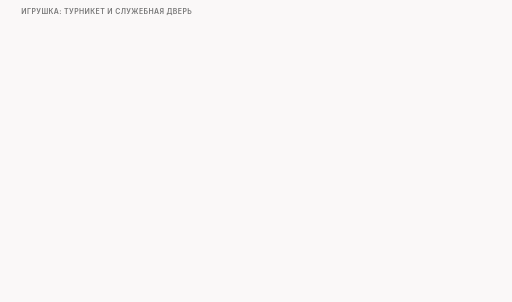
t = 0.00 s
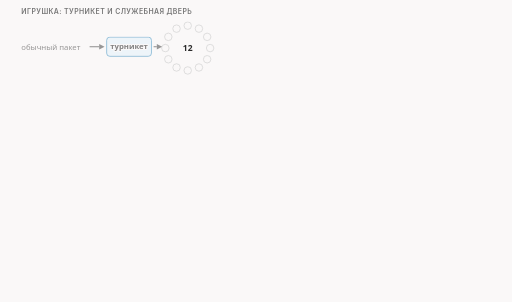
t = 1.70 s
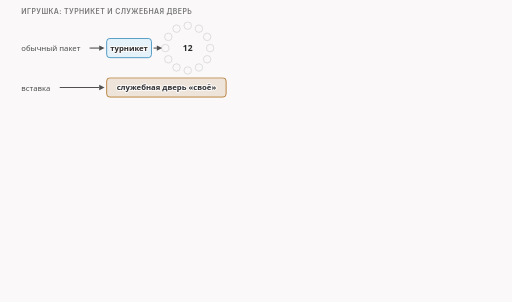
t = 3.40 s
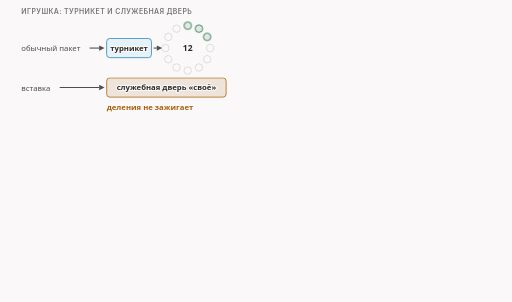
t = 5.01 s
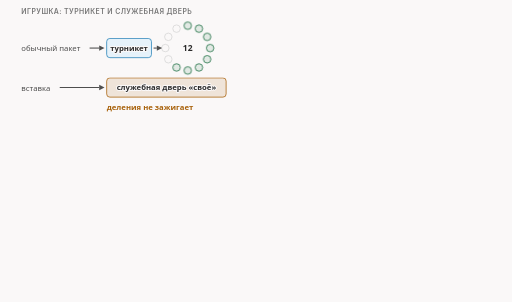
t = 6.68 s
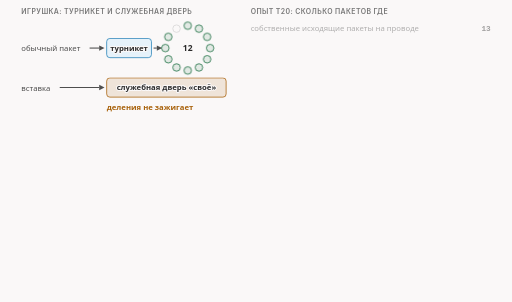
t = 7.75 s

The animated SVG that drew these frames (rendered in a browser with its animation timeline set to each time). Animation: 34 CSS @keyframes rules; frames cover the first 7.75 s, repeats indefinitely.

<svg xmlns="http://www.w3.org/2000/svg" class="v16-s25-t20-limit" viewBox="0 0 960 566" width="960" height="566" role="img" aria-labelledby="v16-s25-t20-limit-t v16-s25-t20-limit-d">
<title id="v16-s25-t20-limit-t">Опыт t20: вставки предел не тратят</title>
<desc id="v16-s25-t20-limit-d">Тратят ли вставки предел «первые 12 пакетов в каждую сторону»: опыт t20. Игрушка: турникет с табло на 12 делений зажигает деление за каждого обычного человека, а курьер проходит через служебную дверь с наклейкой «своё» и деления не зажигает. Числа опыта: на проводе клиента 13 собственных исходящих кадров, вставленных поддельных 6, по 680 байт данных (размер вставки 732 = 20 + 32 + 680), в очереди исходящих ровно 12; 13 − 12 = 1, один пакет, подтверждение, вышел за предел. Ось времени исходящих, расстояния не в масштабе: пять вставок отправлены, затем в очередь пришёл двенадцатый собственный пакет (номер в очереди 24), шестая вставка позже. Если бы вставки считались, счётчик показал бы 12 + 5 = 17 и двенадцатый пакет вышел бы за предел; но правило сработало, значит вставки предел не потратили. Это согласуется с notrack, но по косвенным признакам: по общим сведениям, пакеты, к которым правило применило notrack, не попадают в таблицу соединений ядра, а ограничитель считает именно её.</desc>
<style>.v16-s25-t20-limit{--fg:var(--dark,#2b2b2b);--fg2:var(--darkgray,#4e4e4e);--mute:var(--gray,#767676);--line:var(--lightgray,#d4d4d4);--acc:var(--secondary,#1f7fb5);--tint:var(--highlight,rgba(178,225,255,.28));--bg:var(--light,#faf8f8);--rej:#c4372b;--rejt:rgba(196,55,43,.10);--ok:#237a4b;--okt:rgba(35,122,75,.11);--amb:#a8610a;--ambt:rgba(168,97,10,.13)}
@media (prefers-color-scheme:dark){.v16-s25-t20-limit{--fg:var(--dark,#ebebec);--fg2:var(--darkgray,#d4d4d4);--mute:var(--gray,#9a9a9a);--line:var(--lightgray,#4a474a);--acc:var(--secondary,#b2e1ff);--tint:var(--highlight,rgba(178,225,255,.14));--bg:var(--light,#161618);--rej:#ff8f80;--rejt:rgba(255,143,128,.14);--ok:#7fd9a1;--okt:rgba(127,217,161,.13);--amb:#f0b866;--ambt:rgba(240,184,102,.14)}}
.v16-s25-t20-limit .bg{fill:var(--bg)}
.v16-s25-t20-limit text{font-family:var(--bodyFont,'Source Sans 3'),system-ui,-apple-system,'Segoe UI',Roboto,sans-serif;font-size:16px;fill:var(--fg2);paint-order:stroke;stroke:var(--bg);stroke-width:4px;stroke-linejoin:round}
.v16-s25-t20-limit .tk{font-weight:600;fill:var(--fg)}
.v16-s25-t20-limit .sm{font-size:14.5px}
.v16-s25-t20-limit .m{font-family:var(--codeFont,'JetBrains Mono'),ui-monospace,'Cascadia Code',Consolas,monospace;font-size:14.5px}
.v16-s25-t20-limit .mk{font-family:var(--codeFont,'JetBrains Mono'),ui-monospace,'Cascadia Code',Consolas,monospace;font-size:14.5px;font-weight:600;fill:var(--fg)}
.v16-s25-t20-limit .hx{font-family:var(--codeFont,'JetBrains Mono'),ui-monospace,'Cascadia Code',Consolas,monospace;font-size:14px;font-weight:600;fill:var(--fg);stroke:none}
.v16-s25-t20-limit .ix{font-family:var(--codeFont,'JetBrains Mono'),ui-monospace,'Cascadia Code',Consolas,monospace;font-size:13px;fill:var(--mute);stroke:none}
.v16-s25-t20-limit .ml{font-family:var(--codeFont,'JetBrains Mono'),ui-monospace,'Cascadia Code',Consolas,monospace;font-size:17px;font-weight:600;fill:var(--fg)}
.v16-s25-t20-limit .cap{font-family:var(--headerFont,Inter),system-ui,-apple-system,'Segoe UI',Roboto,sans-serif;font-size:13px;font-weight:600;letter-spacing:.06em;text-transform:uppercase;fill:var(--mute)}
.v16-s25-t20-limit .mu{fill:var(--mute)}.v16-s25-t20-limit .fg{fill:var(--fg)}.v16-s25-t20-limit .acc{fill:var(--acc)}.v16-s25-t20-limit .rej{fill:var(--rej)}.v16-s25-t20-limit .ok{fill:var(--ok)}.v16-s25-t20-limit .amb{fill:var(--amb)}
.v16-s25-t20-limit .c{text-anchor:middle}.v16-s25-t20-limit .r{text-anchor:end}.v16-s25-t20-limit .ns{stroke:none}
.v16-s25-t20-limit .bx{fill:var(--bg);stroke:var(--line);stroke-width:1.4}
.v16-s25-t20-limit .bxs{fill:var(--bg);stroke:var(--mute);stroke-width:1.4}
.v16-s25-t20-limit .bxa{fill:var(--tint);stroke:var(--acc);stroke-width:1.4}
.v16-s25-t20-limit .bxr{fill:var(--rejt);stroke:var(--rej);stroke-width:1.4}
.v16-s25-t20-limit .bxo{fill:var(--okt);stroke:var(--ok);stroke-width:1.4}
.v16-s25-t20-limit .bxb{fill:var(--ambt);stroke:var(--amb);stroke-width:1.4}
.v16-s25-t20-limit .pl{fill:var(--bg);stroke:var(--fg);stroke-width:1.6}
.v16-s25-t20-limit .fs{fill:var(--mute);fill-opacity:.22;stroke:none}
.v16-s25-t20-limit .bxn{fill:none;stroke:var(--fg);stroke-width:2}
.v16-s25-t20-limit .bxrd{fill:none;stroke:var(--rej);stroke-width:2.4;stroke-dasharray:6 4}
.v16-s25-t20-limit .bxd{fill:none;stroke:var(--mute);stroke-width:1.3;stroke-dasharray:5 4}
.v16-s25-t20-limit .fa{fill:var(--tint);stroke:none}.v16-s25-t20-limit .fr{fill:var(--rejt);stroke:none}.v16-s25-t20-limit .fb{fill:var(--ambt);stroke:none}.v16-s25-t20-limit .fo{fill:var(--okt);stroke:none}
.v16-s25-t20-limit .lm{fill:none;stroke:var(--mute);stroke-width:1.4}
.v16-s25-t20-limit .lmd{fill:none;stroke:var(--mute);stroke-width:1.4;stroke-dasharray:5 4}
.v16-s25-t20-limit .la{fill:none;stroke:var(--acc);stroke-width:2}
.v16-s25-t20-limit .lf{fill:none;stroke:var(--fg2);stroke-width:2}
.v16-s25-t20-limit .lr{fill:none;stroke:var(--rej);stroke-width:2.4}
.v16-s25-t20-limit .lcut{fill:none;stroke:var(--rej);stroke-width:1.8;stroke-dasharray:6 4}
.v16-s25-t20-limit .lb{fill:none;stroke:var(--amb);stroke-width:2}
.v16-s25-t20-limit .lo{fill:none;stroke:var(--ok);stroke-width:2.4}
.v16-s25-t20-limit .hf{fill:var(--fg2)}.v16-s25-t20-limit .ha{fill:var(--acc)}.v16-s25-t20-limit .hr{fill:var(--rej)}.v16-s25-t20-limit .hm{fill:var(--mute)}.v16-s25-t20-limit .hb{fill:var(--amb)}
.v16-s25-t20-limit .fun{fill:var(--tint);stroke:var(--acc);stroke-width:1;stroke-opacity:.55}
.v16-s25-t20-limit .a{animation-duration:40s;animation-timing-function:cubic-bezier(.3,.6,.25,1);animation-iteration-count:infinite;animation-fill-mode:both}
@media (prefers-reduced-motion:reduce){.v16-s25-t20-limit .a{animation:none}.v16-s25-t20-limit .tr{display:none}}.v16-s25-t20-limit .bn{font-size:36px;font-weight:700;fill:var(--fg);stroke:none}.v16-s25-t20-limit .lg{font-size:19px;font-weight:600;fill:var(--fg)}.v16-s25-t20-limit .mn{font-family:var(--codeFont,'JetBrains Mono'),ui-monospace,'Cascadia Code',Consolas,monospace;font-size:13px}.v16-s25-t20-limit .fl{fill:var(--bg);stroke:none}.v16-s25-t20-limit .bxw{fill:var(--bg);stroke:var(--amb);stroke-width:1.4;stroke-dasharray:5 4}@keyframes v16-s25-t20-limit-k1{0.0%{opacity:0;transform:translate(0px,-6px)}1.5%{opacity:0;transform:translate(0px,-6px)}3.5%{opacity:1;transform:translate(0px,0px)}95.75%{opacity:1;transform:translate(0px,0px)}97.25%{opacity:0;transform:translate(0px,-6px)}100%{opacity:0;transform:translate(0px,-6px)}}.v16-s25-t20-limit .e1{animation-name:v16-s25-t20-limit-k1}@keyframes v16-s25-t20-limit-k2{0.0%{opacity:0;transform:translate(0px,-6px)}3.75%{opacity:0;transform:translate(0px,-6px)}5.75%{opacity:1;transform:translate(0px,0px)}95.75%{opacity:1;transform:translate(0px,0px)}97.25%{opacity:0;transform:translate(0px,-6px)}100%{opacity:0;transform:translate(0px,-6px)}}.v16-s25-t20-limit .e2{animation-name:v16-s25-t20-limit-k2}@keyframes v16-s25-t20-limit-k3{0.0%{opacity:0;transform:translate(0px,-6px)}7%{opacity:0;transform:translate(0px,-6px)}9%{opacity:1;transform:translate(0px,0px)}95.75%{opacity:1;transform:translate(0px,0px)}97.25%{opacity:0;transform:translate(0px,-6px)}100%{opacity:0;transform:translate(0px,-6px)}}.v16-s25-t20-limit .e3{animation-name:v16-s25-t20-limit-k3}@keyframes v16-s25-t20-limit-k4{0.0%{opacity:0;transform:translate(0px,-6px)}9%{opacity:0;transform:translate(0px,-6px)}11%{opacity:1;transform:translate(0px,0px)}95.75%{opacity:1;transform:translate(0px,0px)}97.25%{opacity:0;transform:translate(0px,-6px)}100%{opacity:0;transform:translate(0px,-6px)}}.v16-s25-t20-limit .e4{animation-name:v16-s25-t20-limit-k4}@keyframes v16-s25-t20-limit-k5{0.0%{opacity:0}10%{opacity:0}10.75%{opacity:1}95.75%{opacity:1}97.25%{opacity:0}100%{opacity:0}}.v16-s25-t20-limit .e5{animation-name:v16-s25-t20-limit-k5}@keyframes v16-s25-t20-limit-k6{0.0%{opacity:0}10.875%{opacity:0}11.625%{opacity:1}95.75%{opacity:1}97.25%{opacity:0}100%{opacity:0}}.v16-s25-t20-limit .e6{animation-name:v16-s25-t20-limit-k6}@keyframes v16-s25-t20-limit-k7{0.0%{opacity:0}11.75%{opacity:0}12.5%{opacity:1}95.75%{opacity:1}97.25%{opacity:0}100%{opacity:0}}.v16-s25-t20-limit .e7{animation-name:v16-s25-t20-limit-k7}@keyframes v16-s25-t20-limit-k8{0.0%{opacity:0}12.625%{opacity:0}13.375%{opacity:1}95.75%{opacity:1}97.25%{opacity:0}100%{opacity:0}}.v16-s25-t20-limit .e8{animation-name:v16-s25-t20-limit-k8}@keyframes v16-s25-t20-limit-k9{0.0%{opacity:0}13.5%{opacity:0}14.25%{opacity:1}95.75%{opacity:1}97.25%{opacity:0}100%{opacity:0}}.v16-s25-t20-limit .e9{animation-name:v16-s25-t20-limit-k9}@keyframes v16-s25-t20-limit-k10{0.0%{opacity:0}14.375%{opacity:0}15.125%{opacity:1}95.75%{opacity:1}97.25%{opacity:0}100%{opacity:0}}.v16-s25-t20-limit .e10{animation-name:v16-s25-t20-limit-k10}@keyframes v16-s25-t20-limit-k11{0.0%{opacity:0}15.25%{opacity:0}16%{opacity:1}95.75%{opacity:1}97.25%{opacity:0}100%{opacity:0}}.v16-s25-t20-limit .e11{animation-name:v16-s25-t20-limit-k11}@keyframes v16-s25-t20-limit-k12{0.0%{opacity:0}16.125%{opacity:0}16.875%{opacity:1}95.75%{opacity:1}97.25%{opacity:0}100%{opacity:0}}.v16-s25-t20-limit .e12{animation-name:v16-s25-t20-limit-k12}@keyframes v16-s25-t20-limit-k13{0.0%{opacity:0}17%{opacity:0}17.75%{opacity:1}95.75%{opacity:1}97.25%{opacity:0}100%{opacity:0}}.v16-s25-t20-limit .e13{animation-name:v16-s25-t20-limit-k13}@keyframes v16-s25-t20-limit-k14{0.0%{opacity:0}17.875%{opacity:0}18.625%{opacity:1}95.75%{opacity:1}97.25%{opacity:0}100%{opacity:0}}.v16-s25-t20-limit .e14{animation-name:v16-s25-t20-limit-k14}@keyframes v16-s25-t20-limit-k15{0.0%{opacity:0}18.75%{opacity:0}19.5%{opacity:1}95.75%{opacity:1}97.25%{opacity:0}100%{opacity:0}}.v16-s25-t20-limit .e15{animation-name:v16-s25-t20-limit-k15}@keyframes v16-s25-t20-limit-k16{0.0%{opacity:0}19.625%{opacity:0}20.375%{opacity:1}95.75%{opacity:1}97.25%{opacity:0}100%{opacity:0}}.v16-s25-t20-limit .e16{animation-name:v16-s25-t20-limit-k16}@keyframes v16-s25-t20-limit-k17{0.0%{opacity:0;transform:translate(0px,-6px)}17.5%{opacity:0;transform:translate(0px,-6px)}19.5%{opacity:1;transform:translate(0px,0px)}95.75%{opacity:1;transform:translate(0px,0px)}97.25%{opacity:0;transform:translate(0px,-6px)}100%{opacity:0;transform:translate(0px,-6px)}}.v16-s25-t20-limit .e17{animation-name:v16-s25-t20-limit-k17}@keyframes v16-s25-t20-limit-k18{0.0%{opacity:0;transform:translate(0px,-6px)}19%{opacity:0;transform:translate(0px,-6px)}21%{opacity:1;transform:translate(0px,0px)}95.75%{opacity:1;transform:translate(0px,0px)}97.25%{opacity:0;transform:translate(0px,-6px)}100%{opacity:0;transform:translate(0px,-6px)}}.v16-s25-t20-limit .e18{animation-name:v16-s25-t20-limit-k18}@keyframes v16-s25-t20-limit-k19{0.0%{opacity:0;transform:translate(0px,-6px)}22.5%{opacity:0;transform:translate(0px,-6px)}24.5%{opacity:1;transform:translate(0px,0px)}95.75%{opacity:1;transform:translate(0px,0px)}97.25%{opacity:0;transform:translate(0px,-6px)}100%{opacity:0;transform:translate(0px,-6px)}}.v16-s25-t20-limit .e19{animation-name:v16-s25-t20-limit-k19}@keyframes v16-s25-t20-limit-k20{0.0%{opacity:0;transform:translate(0px,-6px)}26%{opacity:0;transform:translate(0px,-6px)}28%{opacity:1;transform:translate(0px,0px)}95.75%{opacity:1;transform:translate(0px,0px)}97.25%{opacity:0;transform:translate(0px,-6px)}100%{opacity:0;transform:translate(0px,-6px)}}.v16-s25-t20-limit .e20{animation-name:v16-s25-t20-limit-k20}@keyframes v16-s25-t20-limit-k21{0.0%{opacity:0;transform:translate(0px,-6px)}31.25%{opacity:0;transform:translate(0px,-6px)}33.25%{opacity:1;transform:translate(0px,0px)}95.75%{opacity:1;transform:translate(0px,0px)}97.25%{opacity:0;transform:translate(0px,-6px)}100%{opacity:0;transform:translate(0px,-6px)}}.v16-s25-t20-limit .e21{animation-name:v16-s25-t20-limit-k21}@keyframes v16-s25-t20-limit-k22{0.0%{opacity:0;transform:translate(0px,-6px)}37.5%{opacity:0;transform:translate(0px,-6px)}39.5%{opacity:1;transform:translate(0px,0px)}95.75%{opacity:1;transform:translate(0px,0px)}97.25%{opacity:0;transform:translate(0px,-6px)}100%{opacity:0;transform:translate(0px,-6px)}}.v16-s25-t20-limit .e22{animation-name:v16-s25-t20-limit-k22}@keyframes v16-s25-t20-limit-k23{0.0%{opacity:0;transform:translate(0px,-6px)}38.5%{opacity:0;transform:translate(0px,-6px)}40.5%{opacity:1;transform:translate(0px,0px)}95.75%{opacity:1;transform:translate(0px,0px)}97.25%{opacity:0;transform:translate(0px,-6px)}100%{opacity:0;transform:translate(0px,-6px)}}.v16-s25-t20-limit .e23{animation-name:v16-s25-t20-limit-k23}@keyframes v16-s25-t20-limit-k24{0.0%{opacity:0;transform:translate(0px,-4px)}40%{opacity:0;transform:translate(0px,-4px)}41%{opacity:1;transform:translate(0px,0px)}95.75%{opacity:1;transform:translate(0px,0px)}97.25%{opacity:0;transform:translate(0px,-4px)}100%{opacity:0;transform:translate(0px,-4px)}}.v16-s25-t20-limit .e24{animation-name:v16-s25-t20-limit-k24}@keyframes v16-s25-t20-limit-k25{0.0%{opacity:0;transform:translate(0px,-4px)}41.75%{opacity:0;transform:translate(0px,-4px)}42.75%{opacity:1;transform:translate(0px,0px)}95.75%{opacity:1;transform:translate(0px,0px)}97.25%{opacity:0;transform:translate(0px,-4px)}100%{opacity:0;transform:translate(0px,-4px)}}.v16-s25-t20-limit .e25{animation-name:v16-s25-t20-limit-k25}@keyframes v16-s25-t20-limit-k26{0.0%{opacity:0;transform:translate(0px,-4px)}43.5%{opacity:0;transform:translate(0px,-4px)}44.5%{opacity:1;transform:translate(0px,0px)}95.75%{opacity:1;transform:translate(0px,0px)}97.25%{opacity:0;transform:translate(0px,-4px)}100%{opacity:0;transform:translate(0px,-4px)}}.v16-s25-t20-limit .e26{animation-name:v16-s25-t20-limit-k26}@keyframes v16-s25-t20-limit-k27{0.0%{opacity:0;transform:translate(0px,-4px)}45.25%{opacity:0;transform:translate(0px,-4px)}46.25%{opacity:1;transform:translate(0px,0px)}95.75%{opacity:1;transform:translate(0px,0px)}97.25%{opacity:0;transform:translate(0px,-4px)}100%{opacity:0;transform:translate(0px,-4px)}}.v16-s25-t20-limit .e27{animation-name:v16-s25-t20-limit-k27}@keyframes v16-s25-t20-limit-k28{0.0%{opacity:0;transform:translate(0px,-4px)}47%{opacity:0;transform:translate(0px,-4px)}48%{opacity:1;transform:translate(0px,0px)}95.75%{opacity:1;transform:translate(0px,0px)}97.25%{opacity:0;transform:translate(0px,-4px)}100%{opacity:0;transform:translate(0px,-4px)}}.v16-s25-t20-limit .e28{animation-name:v16-s25-t20-limit-k28}@keyframes v16-s25-t20-limit-k29{0.0%{opacity:0;transform:translate(0px,-6px)}49.5%{opacity:0;transform:translate(0px,-6px)}51.5%{opacity:1;transform:translate(0px,0px)}95.75%{opacity:1;transform:translate(0px,0px)}97.25%{opacity:0;transform:translate(0px,-6px)}100%{opacity:0;transform:translate(0px,-6px)}}.v16-s25-t20-limit .e29{animation-name:v16-s25-t20-limit-k29}@keyframes v16-s25-t20-limit-k30{0.0%{opacity:0;transform:translate(0px,-4px)}53.75%{opacity:0;transform:translate(0px,-4px)}55.75%{opacity:1;transform:translate(0px,0px)}95.75%{opacity:1;transform:translate(0px,0px)}97.25%{opacity:0;transform:translate(0px,-4px)}100%{opacity:0;transform:translate(0px,-4px)}}.v16-s25-t20-limit .e30{animation-name:v16-s25-t20-limit-k30}@keyframes v16-s25-t20-limit-k31{0.0%{opacity:0;transform:translate(0px,-4px)}57.5%{opacity:0;transform:translate(0px,-4px)}59.5%{opacity:1;transform:translate(0px,0px)}95.75%{opacity:1;transform:translate(0px,0px)}97.25%{opacity:0;transform:translate(0px,-4px)}100%{opacity:0;transform:translate(0px,-4px)}}.v16-s25-t20-limit .e31{animation-name:v16-s25-t20-limit-k31}@keyframes v16-s25-t20-limit-k32{0.0%{opacity:0;transform:translate(0px,-6px)}63.75%{opacity:0;transform:translate(0px,-6px)}65.75%{opacity:1;transform:translate(0px,0px)}95.75%{opacity:1;transform:translate(0px,0px)}97.25%{opacity:0;transform:translate(0px,-6px)}100%{opacity:0;transform:translate(0px,-6px)}}.v16-s25-t20-limit .e32{animation-name:v16-s25-t20-limit-k32}@keyframes v16-s25-t20-limit-k33{0.0%{opacity:0;transform:translate(0px,-6px)}70%{opacity:0;transform:translate(0px,-6px)}72%{opacity:1;transform:translate(0px,0px)}95.75%{opacity:1;transform:translate(0px,0px)}97.25%{opacity:0;transform:translate(0px,-6px)}100%{opacity:0;transform:translate(0px,-6px)}}.v16-s25-t20-limit .e33{animation-name:v16-s25-t20-limit-k33}@keyframes v16-s25-t20-limit-k34{0.0%{opacity:0;transform:translate(0px,-6px)}77.5%{opacity:0;transform:translate(0px,-6px)}79.5%{opacity:1;transform:translate(0px,0px)}95.75%{opacity:1;transform:translate(0px,0px)}97.25%{opacity:0;transform:translate(0px,-6px)}100%{opacity:0;transform:translate(0px,-6px)}}.v16-s25-t20-limit .e34{animation-name:v16-s25-t20-limit-k34}</style>
<rect class="bg" x="0" y="0" width="960" height="566"/>
<g><text class="cap" x="40" y="26">игрушка: турникет и служебная дверь</text></g>
<g class="a e1"><rect class="bx" x="345" y="41" width="14" height="14" rx="7"/><rect class="bx" x="366" y="46.6" width="14" height="14" rx="7"/><rect class="bx" x="381.4" y="62" width="14" height="14" rx="7"/><rect class="bx" x="387" y="83" width="14" height="14" rx="7"/><rect class="bx" x="381.4" y="104" width="14" height="14" rx="7"/><rect class="bx" x="366" y="119.4" width="14" height="14" rx="7"/><rect class="bx" x="345" y="125" width="14" height="14" rx="7"/><rect class="bx" x="324" y="119.4" width="14" height="14" rx="7"/><rect class="bx" x="308.6" y="104" width="14" height="14" rx="7"/><rect class="bx" x="303" y="83" width="14" height="14" rx="7"/><rect class="bx" x="308.6" y="62" width="14" height="14" rx="7"/><rect class="bx" x="324" y="46.6" width="14" height="14" rx="7"/><text class="tk c" x="352" y="96">12</text></g>
<g class="a e2"><text class="sm" x="40" y="96">обычный пакет</text><path class="lf" d="M168 90L186 90"/><polygon class="hf" points="196,90 186,95 186,85"/><rect class="bxa" x="200" y="72" width="84" height="36" rx="6"/><text class="sm tk c" x="242" y="95">турникет</text><path class="lf" d="M288 90L294 90"/><polygon class="hf" points="304,90 294,95 294,85"/></g>
<g class="a e3"><text class="sm" x="40" y="170">вставка</text><path class="lf" d="M112 164L186 164"/><polygon class="hf" points="196,164 186,169 186,159"/><rect class="bxb" x="200" y="146" width="224" height="36" rx="6"/><text class="sm tk c" x="312" y="169">служебная дверь «своё»</text></g>
<g class="a e4"><text class="sm amb tk" x="200" y="206">деления не зажигает</text></g>
<g class="a e5"><rect class="bxo" x="345" y="41" width="14" height="14" rx="7"/></g>
<g class="a e6"><rect class="bxo" x="366" y="46.6" width="14" height="14" rx="7"/></g>
<g class="a e7"><rect class="bxo" x="381.4" y="62" width="14" height="14" rx="7"/></g>
<g class="a e8"><rect class="bxo" x="387" y="83" width="14" height="14" rx="7"/></g>
<g class="a e9"><rect class="bxo" x="381.4" y="104" width="14" height="14" rx="7"/></g>
<g class="a e10"><rect class="bxo" x="366" y="119.4" width="14" height="14" rx="7"/></g>
<g class="a e11"><rect class="bxo" x="345" y="125" width="14" height="14" rx="7"/></g>
<g class="a e12"><rect class="bxo" x="324" y="119.4" width="14" height="14" rx="7"/></g>
<g class="a e13"><rect class="bxo" x="308.6" y="104" width="14" height="14" rx="7"/></g>
<g class="a e14"><rect class="bxo" x="303" y="83" width="14" height="14" rx="7"/></g>
<g class="a e15"><rect class="bxo" x="308.6" y="62" width="14" height="14" rx="7"/></g>
<g class="a e16"><rect class="bxo" x="324" y="46.6" width="14" height="14" rx="7"/></g>
<g class="a e17"><text class="cap" x="470" y="26">опыт t20: сколько пакетов где</text></g>
<g class="a e18"><text class="sm" x="470" y="62">собственные исходящие пакеты на проводе</text><text class="mk r" x="920" y="62">13</text></g>
<g class="a e19"><text class="sm" x="470" y="92">вставленные поддельные, по 680 Б данных</text><text class="mk amb r" x="920" y="92">6</text></g>
<g class="a e20"><text class="sm" x="470" y="122">исходящих в очереди</text><text class="mk ok r" x="920" y="122">12</text></g>
<g class="a e21"><path class="lm" d="M470 140L920 140"/><text class="sm tk" x="470" y="164">13 − 12 = 1: один пакет (ACK) вышел за предел</text><text class="sm mu" x="470" y="186">размер вставки 732 = 20 + 32 + 680, где 680 это данные</text></g>
<g class="a e22"><text class="cap" x="40" y="232">исходящие пакеты клиента во времени (расстояния не в масштабе)</text></g>
<g class="a e23"><path class="lm" d="M40 296L900 296"/><polygon class="hm" points="910,296 900,301 900,291"/></g>
<g class="a e24"><rect class="bxb" x="102" y="288" width="16" height="16" rx="8"/><text class="ix amb c" x="110" y="324">1</text></g>
<g class="a e25"><rect class="bxb" x="192" y="288" width="16" height="16" rx="8"/><text class="ix amb c" x="200" y="324">2</text></g>
<g class="a e26"><rect class="bxb" x="282" y="288" width="16" height="16" rx="8"/><text class="ix amb c" x="290" y="324">3</text></g>
<g class="a e27"><rect class="bxb" x="372" y="288" width="16" height="16" rx="8"/><text class="ix amb c" x="380" y="324">4</text></g>
<g class="a e28"><rect class="bxb" x="462" y="288" width="16" height="16" rx="8"/><text class="ix amb c" x="470" y="324">5</text></g>
<g class="a e29"><path class="lb" d="M102 276 L102 270 L478 270 L478 276"/><text class="sm amb tk c" x="290" y="260">5 вставок уже отправлены</text></g>
<g class="a e30"><rect class="bxa" x="617" y="288" width="16" height="16" rx="8"/><text class="sm tk c" x="625" y="274">12-й собственный пакет</text><text class="ix c" x="625" y="324">в очереди, id 24</text></g>
<g class="a e31"><rect class="bxb" x="797" y="288" width="16" height="16" rx="8"/><text class="sm amb c" x="805" y="324">6-я вставка, позже</text></g>
<g class="a e32"><rect class="bxr" x="40" y="362" width="430" height="72" rx="8"/><text class="sm" x="56" y="390">если бы вставки считались:</text><text class="ml rej" x="56" y="416">12 + 5 = 17</text><text class="sm" x="190" y="416">двенадцатый вышел бы за предел</text></g>
<g class="a e33"><rect class="bxo" x="490" y="362" width="430" height="72" rx="8"/><text class="sm tk" x="506" y="390">но правило сработало на 12-м пакете:</text><text class="sm" x="506" y="416">вставки предел не потратили</text></g>
<g class="a e34"><rect class="bxs" x="40" y="452" width="880" height="78" rx="8"/><text class="sm" x="56" y="478">Это согласуется с notrack, но по косвенным признакам: по общим сведениям, пакеты,</text><text class="sm" x="56" y="500">к которым правило применило notrack, не попадают в таблицу соединений ядра,</text><text class="sm" x="56" y="520">а ограничитель считает именно её.</text></g>
</svg>
